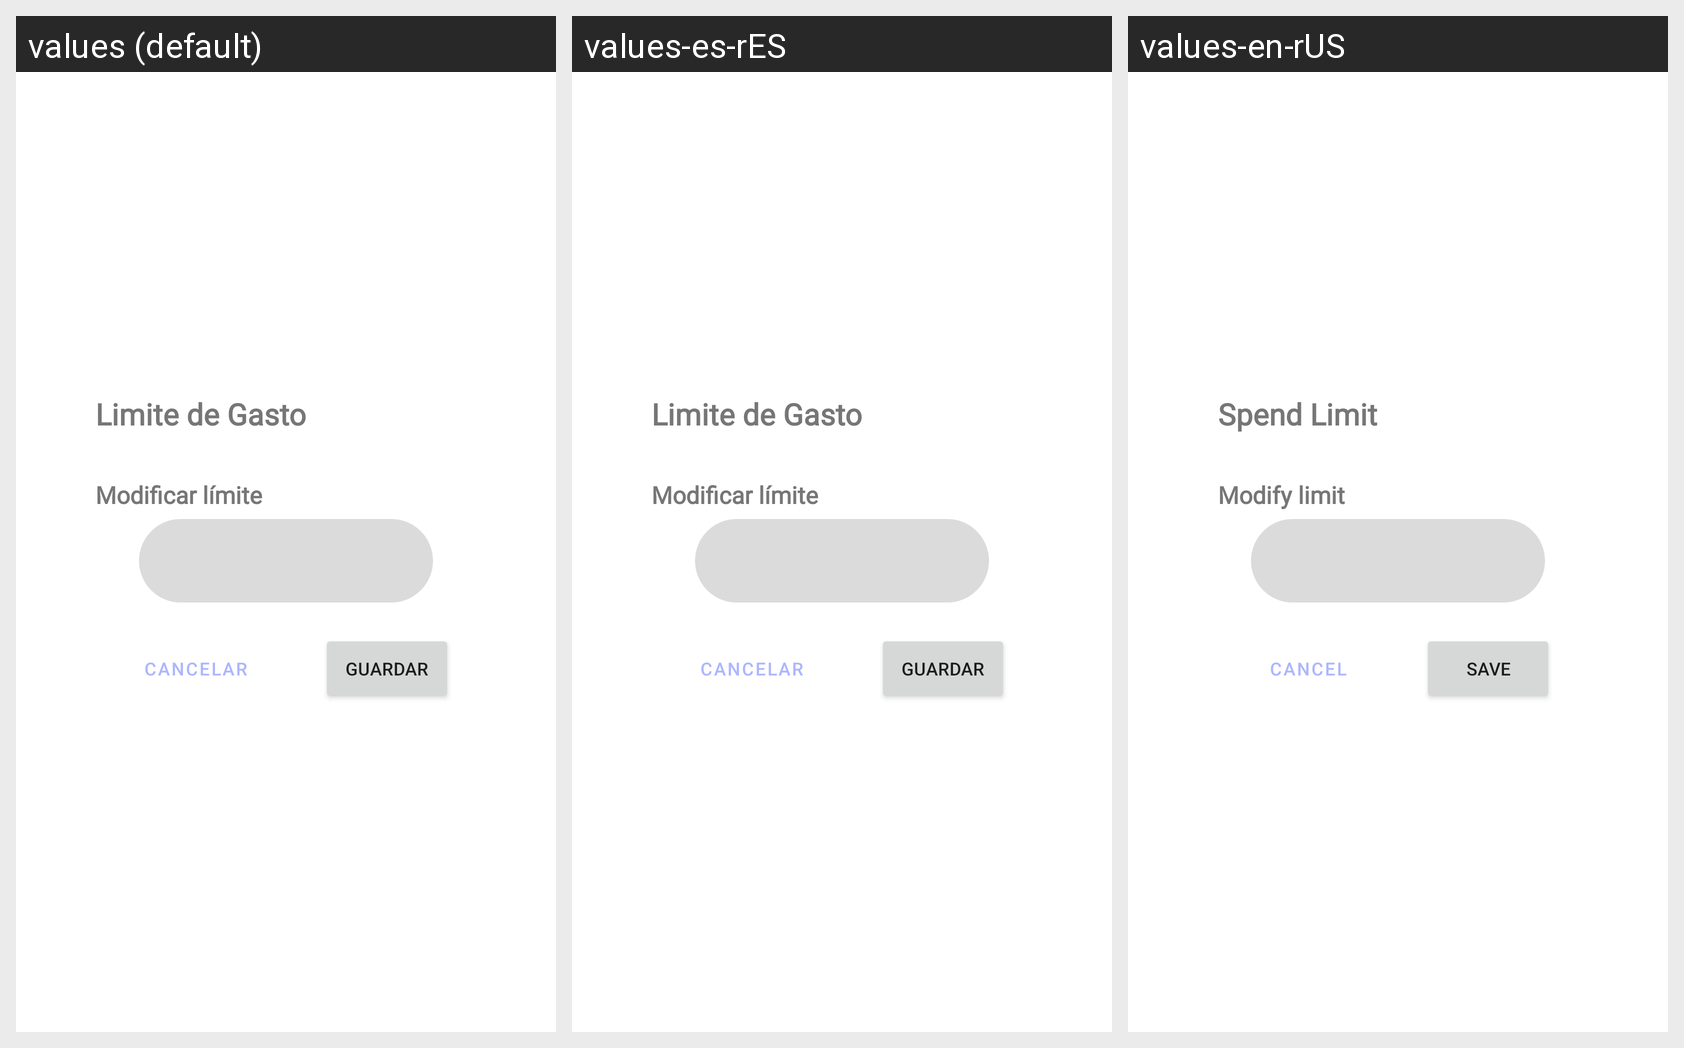

Translations of the strings shown on this Android screen, per locale in the grid:
Android screen res/layout/fragment_limit_dialog.xml rendered under 3 locales, left to right: values (default), values-es-rES, values-en-rUS. Device: Nexus 5 (rendered at 1080×1920; each locale shown at half size, 540×960, under a caption strip naming it); theme Theme.Monni.
Strings drawn on this screen, with the default value and each locale's value (text and hints the layout hard-codes, and strings that could not be matched under every locale, appear in the picture but are not listed):

limite_de_gasto
  values: Limite de Gasto
  values-es-rES: Limite de Gasto
  values-en-rUS: Spend Limit

modify_limit_text
  values: Modificar límite
  values-es-rES: Modificar límite
  values-en-rUS: Modify limit

save_text
  values: Guardar
  values-es-rES: Guardar
  values-en-rUS: Save

cancel_text
  values: Cancelar
  values-es-rES: Cancelar
  values-en-rUS: Cancel
